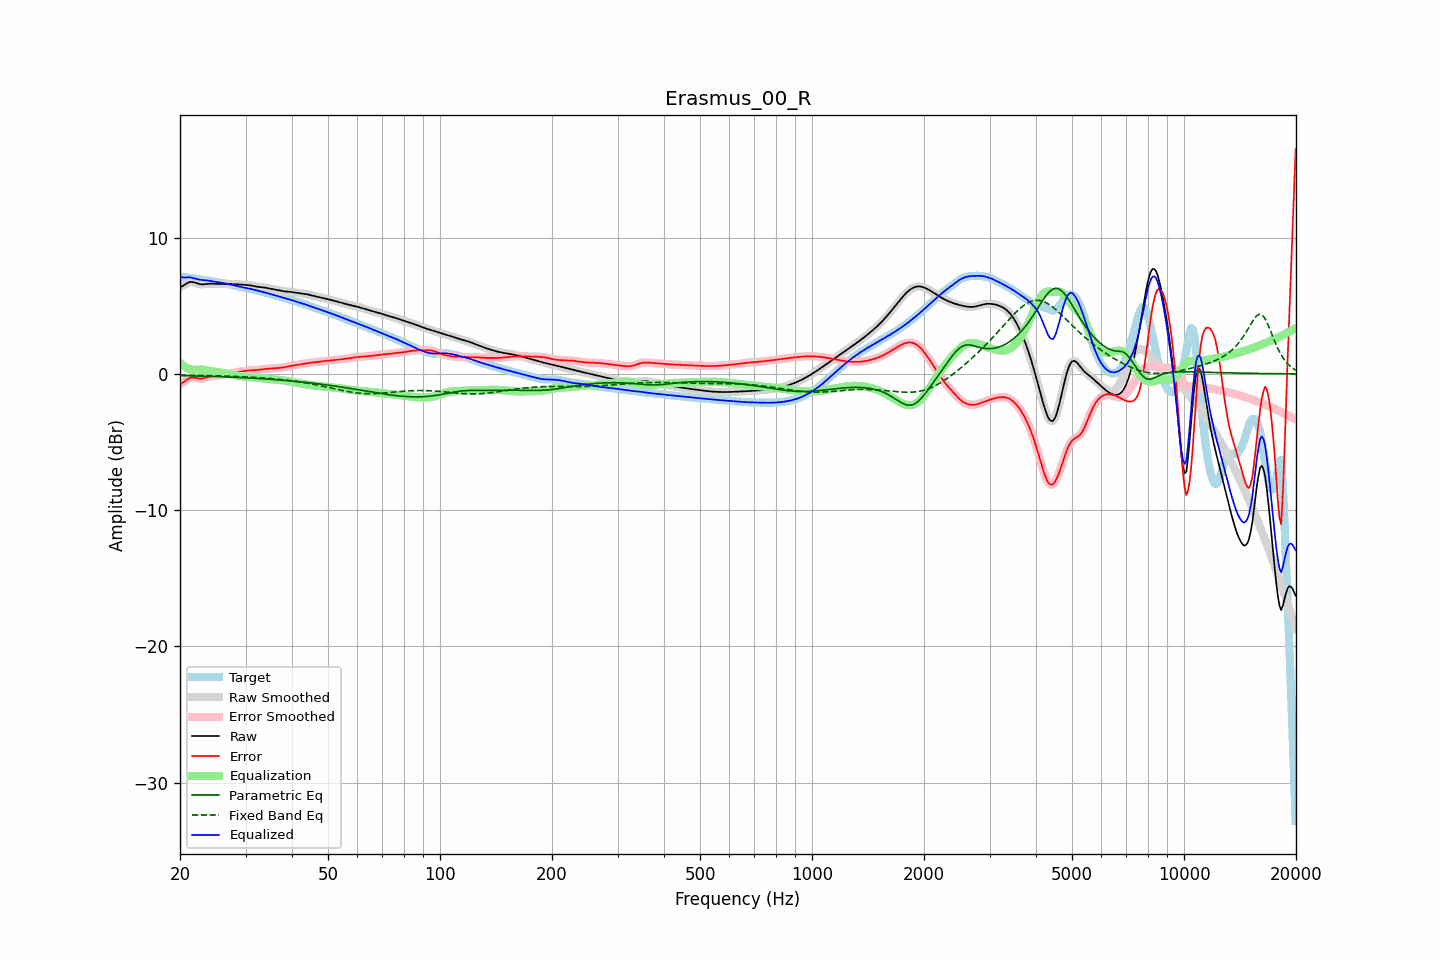

Data behind this chart, as committed beside it:
frequency, raw, error, smoothed, error_smoothed, equalization, parametric_eq, fixed_band_eq, equalized_raw, equalized_smoothed, target
20.00, 6.36, -0.77, 6.35, -0.78, 0.80, -0.13, -0.08, 7.16, 7.15, 7.14
20.20, 6.41, -0.71, 6.42, -0.70, 0.69, -0.13, -0.09, 7.10, 7.11, 7.12
20.40, 6.47, -0.63, 6.49, -0.62, 0.60, -0.13, -0.09, 7.07, 7.09, 7.11
20.61, 6.55, -0.54, 6.55, -0.54, 0.52, -0.13, -0.09, 7.07, 7.07, 7.09
20.81, 6.63, -0.45, 6.63, -0.45, 0.45, -0.14, -0.09, 7.08, 7.08, 7.08
21.02, 6.69, -0.37, 6.69, -0.37, 0.39, -0.14, -0.09, 7.08, 7.08, 7.06
21.23, 6.74, -0.31, 6.73, -0.31, 0.35, -0.14, -0.09, 7.08, 7.08, 7.04
21.44, 6.75, -0.28, 6.75, -0.28, 0.31, -0.14, -0.10, 7.06, 7.06, 7.03
21.66, 6.74, -0.27, 6.74, -0.27, 0.30, -0.15, -0.10, 7.03, 7.04, 7.01
21.87, 6.71, -0.28, 6.71, -0.28, 0.29, -0.15, -0.10, 7.01, 7.01, 7.00
22.09, 6.67, -0.31, 6.67, -0.31, 0.30, -0.15, -0.10, 6.98, 6.97, 6.98
22.31, 6.63, -0.33, 6.63, -0.33, 0.31, -0.16, -0.11, 6.94, 6.95, 6.96
22.54, 6.60, -0.35, 6.60, -0.35, 0.32, -0.16, -0.11, 6.92, 6.92, 6.95
22.76, 6.58, -0.35, 6.58, -0.35, 0.32, -0.16, -0.11, 6.90, 6.90, 6.93
22.99, 6.57, -0.34, 6.57, -0.34, 0.31, -0.17, -0.11, 6.88, 6.89, 6.91
23.22, 6.58, -0.31, 6.58, -0.31, 0.30, -0.17, -0.12, 6.88, 6.88, 6.88
23.45, 6.59, -0.27, 6.59, -0.27, 0.28, -0.17, -0.12, 6.87, 6.87, 6.86
23.69, 6.60, -0.24, 6.60, -0.24, 0.25, -0.18, -0.12, 6.85, 6.85, 6.84
23.92, 6.61, -0.21, 6.61, -0.21, 0.23, -0.18, -0.12, 6.84, 6.84, 6.82
24.16, 6.62, -0.18, 6.62, -0.19, 0.20, -0.18, -0.13, 6.82, 6.82, 6.80
24.40, 6.62, -0.17, 6.62, -0.17, 0.18, -0.19, -0.13, 6.80, 6.79, 6.79
24.65, 6.61, -0.16, 6.61, -0.16, 0.16, -0.19, -0.13, 6.77, 6.77, 6.77
24.89, 6.61, -0.15, 6.61, -0.15, 0.14, -0.20, -0.14, 6.75, 6.75, 6.76
25.14, 6.60, -0.14, 6.60, -0.14, 0.13, -0.20, -0.14, 6.73, 6.73, 6.74
25.39, 6.60, -0.12, 6.60, -0.12, 0.11, -0.20, -0.14, 6.71, 6.72, 6.72
25.65, 6.60, -0.10, 6.60, -0.10, 0.10, -0.21, -0.15, 6.70, 6.70, 6.70
25.91, 6.60, -0.08, 6.60, -0.08, 0.08, -0.21, -0.15, 6.68, 6.68, 6.68
26.16, 6.60, -0.06, 6.60, -0.06, 0.06, -0.22, -0.15, 6.66, 6.66, 6.66
26.43, 6.60, -0.03, 6.60, -0.04, 0.04, -0.22, -0.16, 6.64, 6.64, 6.64
26.69, 6.60, -0.02, 6.60, -0.02, 0.02, -0.23, -0.16, 6.62, 6.62, 6.61
26.96, 6.60, 0.00, 6.60, 0.00, -0.00, -0.23, -0.17, 6.59, 6.59, 6.59
27.23, 6.59, 0.02, 6.59, 0.02, -0.03, -0.24, -0.17, 6.57, 6.57, 6.57
27.50, 6.59, 0.05, 6.59, 0.05, -0.05, -0.24, -0.17, 6.54, 6.54, 6.55
27.77, 6.59, 0.07, 6.59, 0.07, -0.07, -0.25, -0.18, 6.52, 6.52, 6.52
28.05, 6.58, 0.09, 6.58, 0.09, -0.09, -0.25, -0.18, 6.49, 6.49, 6.49
28.33, 6.58, 0.12, 6.58, 0.12, -0.12, -0.26, -0.19, 6.46, 6.46, 6.46
28.62, 6.57, 0.14, 6.57, 0.14, -0.14, -0.26, -0.19, 6.43, 6.43, 6.43
28.90, 6.56, 0.16, 6.56, 0.16, -0.16, -0.27, -0.20, 6.40, 6.40, 6.40
29.19, 6.55, 0.18, 6.55, 0.18, -0.18, -0.27, -0.20, 6.37, 6.37, 6.37
29.48, 6.54, 0.20, 6.55, 0.20, -0.20, -0.28, -0.21, 6.35, 6.35, 6.35
29.78, 6.54, 0.21, 6.54, 0.21, -0.21, -0.28, -0.22, 6.32, 6.32, 6.33
30.08, 6.53, 0.23, 6.53, 0.23, -0.23, -0.29, -0.22, 6.30, 6.30, 6.30
30.38, 6.52, 0.24, 6.52, 0.24, -0.24, -0.30, -0.23, 6.28, 6.28, 6.28
30.68, 6.51, 0.25, 6.51, 0.25, -0.25, -0.30, -0.23, 6.26, 6.26, 6.26
30.99, 6.49, 0.26, 6.49, 0.26, -0.25, -0.31, -0.24, 6.24, 6.24, 6.23
31.30, 6.47, 0.26, 6.47, 0.26, -0.26, -0.32, -0.25, 6.21, 6.21, 6.20
31.61, 6.44, 0.27, 6.44, 0.27, -0.27, -0.32, -0.26, 6.17, 6.17, 6.18
31.93, 6.42, 0.27, 6.42, 0.27, -0.28, -0.33, -0.26, 6.14, 6.14, 6.15
32.24, 6.40, 0.28, 6.40, 0.28, -0.29, -0.34, -0.27, 6.11, 6.11, 6.12
32.57, 6.38, 0.30, 6.38, 0.30, -0.30, -0.34, -0.28, 6.08, 6.08, 6.09
32.89, 6.37, 0.31, 6.37, 0.31, -0.31, -0.35, -0.29, 6.05, 6.05, 6.06
33.22, 6.36, 0.33, 6.36, 0.33, -0.33, -0.36, -0.29, 6.03, 6.03, 6.03
33.55, 6.34, 0.35, 6.34, 0.35, -0.34, -0.36, -0.30, 6.00, 6.00, 6.00
33.89, 6.33, 0.36, 6.32, 0.36, -0.36, -0.37, -0.31, 5.97, 5.97, 5.97
34.23, 6.30, 0.37, 6.30, 0.37, -0.37, -0.38, -0.32, 5.94, 5.94, 5.93
34.57, 6.28, 0.38, 6.28, 0.38, -0.38, -0.39, -0.33, 5.90, 5.90, 5.90
34.92, 6.26, 0.39, 6.26, 0.39, -0.39, -0.40, -0.34, 5.87, 5.87, 5.87
35.27, 6.23, 0.40, 6.23, 0.40, -0.40, -0.40, -0.35, 5.84, 5.84, 5.84
35.62, 6.21, 0.41, 6.21, 0.41, -0.41, -0.41, -0.36, 5.81, 5.81, 5.81
35.97, 6.19, 0.42, 6.19, 0.42, -0.41, -0.42, -0.37, 5.78, 5.78, 5.77
... 635 more rows
